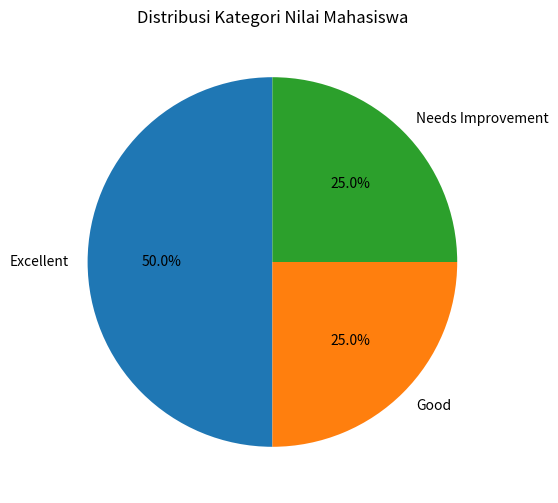

Write the Python code that produced this figure.
import pandas as pd
import matplotlib.pyplot as plt

class Mahasiswa:
    def __init__(self, nama, id, nilai):
        self.nama = nama
        self.id = id
        self.nilai = nilai

    def hitung_rata_rata(self):
        if len(self.nilai) == 0:
            return 0
        return sum(self.nilai) / len(self.nilai)

    def kategori_nilai(self):
        rata_rata = self.hitung_rata_rata()
        if rata_rata >= 80:
            return "Excellent"
        elif 60 <= rata_rata < 80:
            return "Good"
        else:
            return "Needs Improvement"

data_mahasiswa = [
    Mahasiswa("Hafizah Halizah", "20231001", [85, 78, 90]),
    Mahasiswa("Ilman", "20231002", [70, 75, 72]),
    Mahasiswa("Felicia", "20231003", [88, 92, 95]),
    Mahasiswa("Abdus Somad", "20231004", [55, 60, 58])
]

df = pd.DataFrame({
    "Nama": [m.nama for m in data_mahasiswa],
    "ID": [m.id for m in data_mahasiswa],
    "Rata-rata": [m.hitung_rata_rata() for m in data_mahasiswa],
    "Kategori": [m.kategori_nilai() for m in data_mahasiswa]
})

print(df)

kategori_counts = df["Kategori"].value_counts()
plt.figure(figsize=(6, 6))
plt.pie(kategori_counts, labels=kategori_counts.index, autopct="%1.1f%%", startangle=90)
plt.title("Distribusi Kategori Nilai Mahasiswa")
plt.show()